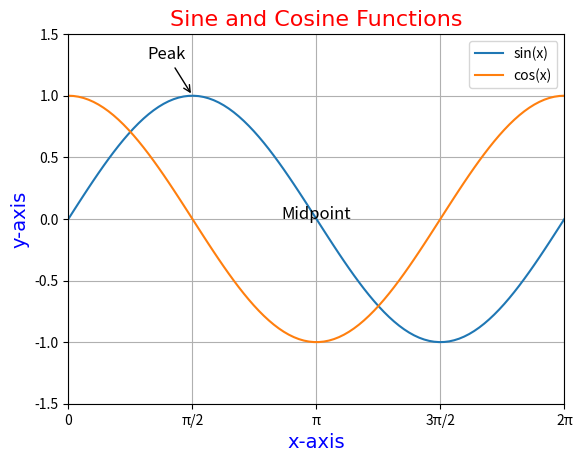
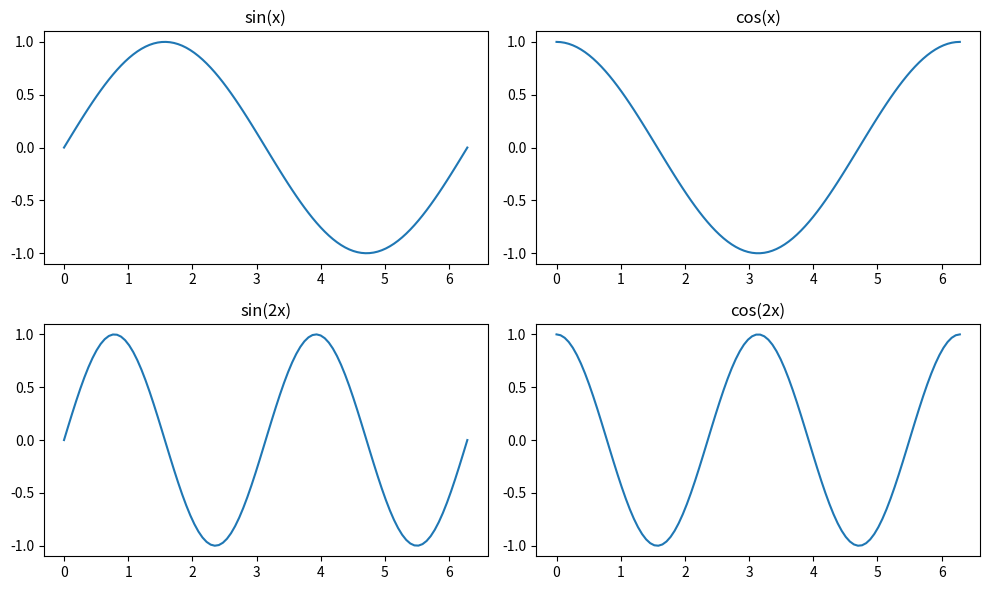

The script that saved these images, in order:
import numpy as np
import matplotlib.pyplot as plt

x = np.linspace(0, 2 * np.pi, 100)
y1 = np.sin(x)
y2 = np.cos(x)

plt.figure()
plt.plot(x, y1, label='sin(x)')
plt.plot(x, y2, label='cos(x)')
plt.xlabel('x-axis', fontsize=14, fontname='Arial', color='blue')
plt.ylabel('y-axis', fontsize=14, fontname='Arial', color='blue')
plt.title('Sine and Cosine Functions', fontsize=16, fontname='Arial', color='red')
plt.legend()
ax = plt.gca()
ax.set_xlim([0, 2 * np.pi])
ax.set_ylim([-1.5, 1.5])
ax.set_xticks([0, np.pi/2, np.pi, 3*np.pi/2, 2*np.pi])
ax.set_xticklabels(['0', 'π/2', 'π', '3π/2', '2π'])
ax.grid(True)

plt.text(np.pi, 0, 'Midpoint', fontsize=12, ha='center')
plt.annotate('Peak', xy=(np.pi/2, 1), xytext=(1, 1.3),
             arrowprops=dict(facecolor='black', arrowstyle='->'), fontsize=12)

fig, axs = plt.subplots(2, 2, figsize=(10, 6))
axs[0, 0].plot(x, np.sin(x))
axs[0, 0].set_title('sin(x)')
axs[0, 1].plot(x, np.cos(x))
axs[0, 1].set_title('cos(x)')
axs[1, 0].plot(x, np.sin(2*x))
axs[1, 0].set_title('sin(2x)')
axs[1, 1].plot(x, np.cos(2*x))
axs[1, 1].set_title('cos(2x)')
plt.tight_layout()
plt.show()
